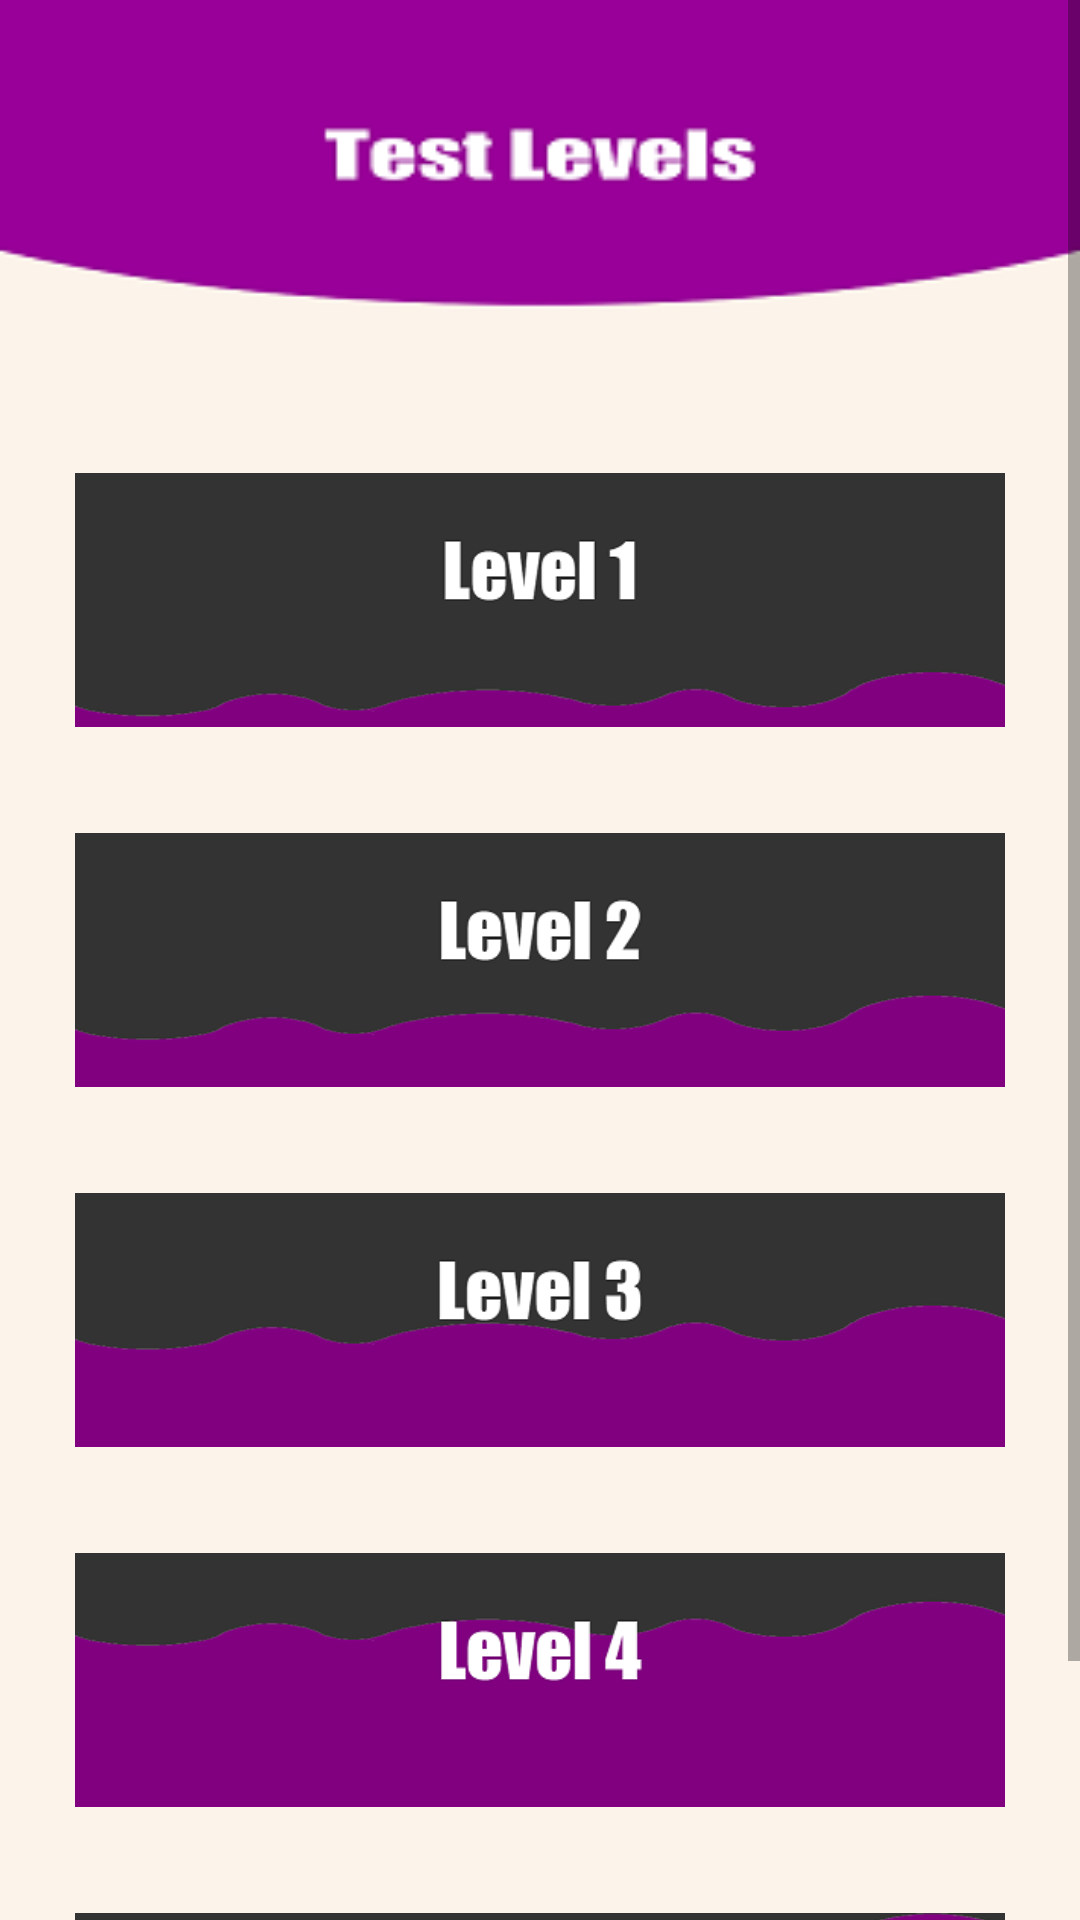

Write the Android layout XML for this screen, with the resource values it uses.
<!-- AndroidManifest.xml: application theme AppTheme -->
<!-- res/layout/activity_test__level.xml -->
<?xml version="1.0" encoding="utf-8"?>
<ScrollView xmlns:android="http://schemas.android.com/apk/res/android"
    xmlns:app="http://schemas.android.com/apk/res-auto"
    xmlns:tools="http://schemas.android.com/tools"
    android:layout_width="match_parent"
    android:fillViewport="true"
    android:id="@+id/test_level"
    android:layout_height="match_parent"
    android:background="@drawable/testlevel_background1"
    tools:context=".Test_Level">
    <LinearLayout
        android:layout_height="match_parent"
        android:layout_width="match_parent"
        android:orientation="vertical"
        android:paddingLeft="25dp"
        android:paddingRight="25dp">

        <ImageView
            android:layout_width="wrap_content"
            android:layout_height="120dp"
            android:layout_marginTop="140dp"
            android:onClick="click_test_level1"
            android:src="@drawable/level1"/>

        <ImageView
            android:onClick="click_test_level2"
            android:layout_width="wrap_content"
            android:layout_height="120dp"
            android:src="@drawable/level2" />

        <ImageView
            android:onClick="click_test_level3"
            android:layout_width="wrap_content"
            android:layout_height="120dp"
            android:src="@drawable/level3"/>
        <ImageView
            android:onClick="click_test_level4"
            android:layout_width="wrap_content"
            android:layout_height="120dp"
            android:src="@drawable/level4" />

        <ImageView
            android:onClick="click_test_level5"
            android:layout_width="wrap_content"
            android:layout_height="120dp"
            android:src="@drawable/level5"/>



    </LinearLayout>

</ScrollView>
<!-- resources referenced by this layout -->
<resources>
  <!-- drawable level1: png bitmap (drawable, 10401 bytes) -->
  <!-- drawable level2: png bitmap (drawable, 11020 bytes) -->
  <!-- drawable level3: png bitmap (drawable, 11468 bytes) -->
  <!-- drawable level4: png bitmap (drawable, 11495 bytes) -->
  <!-- drawable level5: png bitmap (drawable, 11980 bytes) -->
  <!-- drawable testlevel_background1: png bitmap (drawable, 10380 bytes) -->
  <style name="AppTheme" parent="Theme.MaterialComponents.DayNight.DarkActionBar">
           Customize your theme here.
                          <item name="colorPrimary">@color/colorPrimary</item>
                         <item name="colorPrimaryDark">@color/colorPrimaryDark</item>
                          <item name="colorAccent">@color/colorAccent</item>
  
  
  
      </style>
  <color name="colorPrimary">#800080</color>
  <color name="colorPrimaryDark">#800080</color>
  <color name="colorAccent">#D81B60</color>
</resources>
